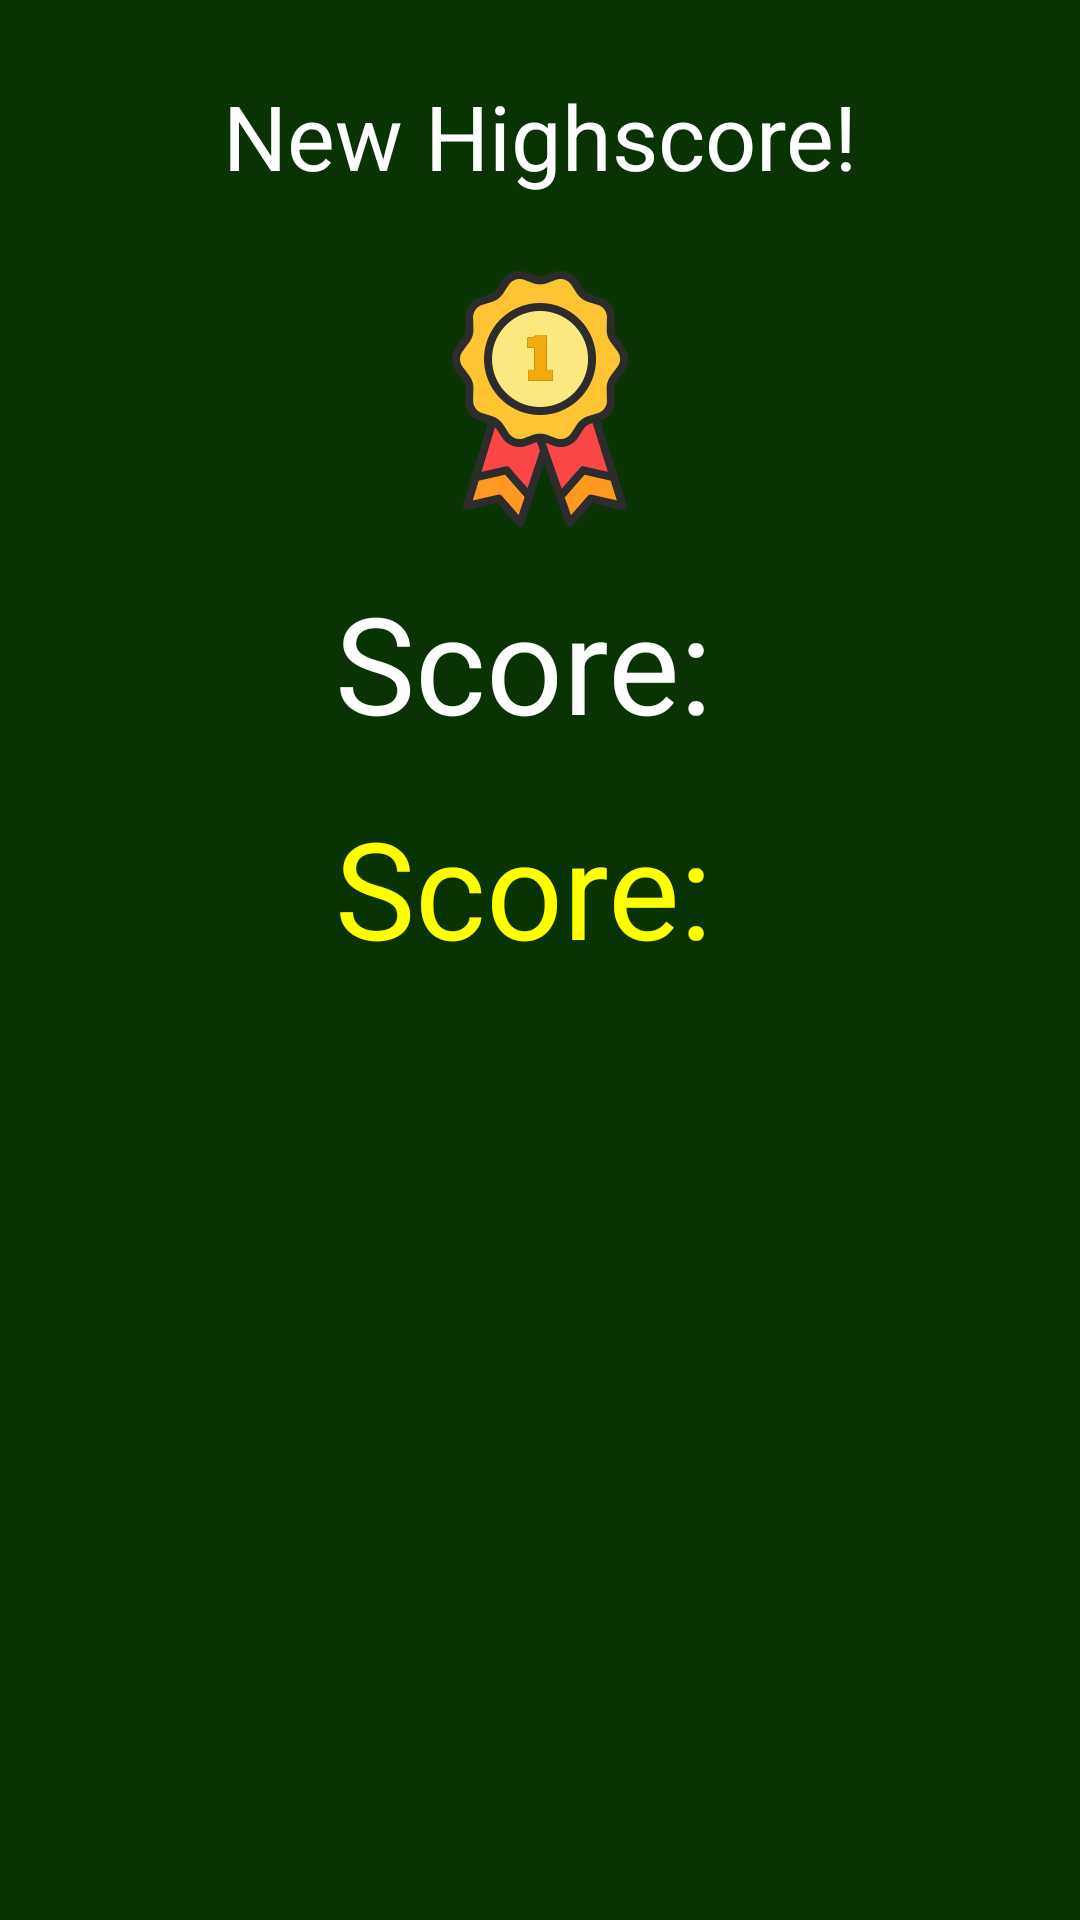

Write the Android layout XML for this screen, with the resource values it uses.
<!-- AndroidManifest.xml: application theme Theme.AppCompat.Light.NoActionBar.FullScreen -->
<!-- res/layout/activity_won.xml -->
<?xml version="1.0" encoding="utf-8"?>
<RelativeLayout
    xmlns:android="http://schemas.android.com/apk/res/android" android:layout_width="match_parent"
    android:layout_height="match_parent"
    android:background="@color/dark_green">

    <RelativeLayout
        android:layout_width="match_parent"
        android:layout_height="match_parent"
        android:id="@+id/relHighscore"
        android:visibility="visible">

        <LinearLayout
            android:layout_width="match_parent"
            android:layout_height="match_parent"
            android:orientation="vertical">

            <TextView
                android:layout_width="match_parent"
                android:layout_height="wrap_content"
                android:gravity="center"
                android:text="New Highscore!"
                android:textSize="30sp"
                android:textColor="@color/white"
                android:layout_marginTop="25dp"/>

            <ImageView
                android:layout_width="wrap_content"
                android:layout_height="wrap_content"
                android:src="@drawable/firstplace"
                android:layout_gravity="center"
                android:layout_marginTop="25dp"/>

            <TextView
                android:layout_width="match_parent"
                android:layout_height="wrap_content"
                android:text="Score: "
                android:textSize="45sp"
                android:textColor="@color/white"
                android:gravity="center"
                android:layout_marginTop="15dp"/>

            <TextView
                android:layout_width="match_parent"
                android:layout_height="wrap_content"
                android:text="Score: "
                android:textSize="45sp"
                android:textColor="@color/yellow"
                android:gravity="center"
                android:layout_marginTop="15dp"
                android:id="@+id/txtScore"/>

        </LinearLayout>

    </RelativeLayout>

    <RelativeLayout
        android:layout_width="match_parent"
        android:layout_height="match_parent"
        android:visibility="gone">

        <LinearLayout
            android:layout_width="match_parent"
            android:layout_height="match_parent"
            android:orientation="vertical">

            <TextView
                android:layout_width="match_parent"
                android:layout_height="wrap_content"
                android:text="You solved it!"
                android:textSize="30sp"
                android:textColor="@color/white"
                android:layout_marginTop="25dp"
                android:gravity="center"/>

            <ImageView
                android:layout_width="200dp"
                android:layout_height="200dp"
                android:src="@drawable/clapping"
                android:layout_gravity="center"
                android:layout_marginTop="25dp"/>

            <TextView
                android:layout_width="match_parent"
                android:layout_height="wrap_content"
                android:text="Score: "
                android:textSize="45sp"
                android:textColor="@color/white"
                android:gravity="center"
                android:layout_marginTop="15dp"/>

            <TextView
                android:layout_width="match_parent"
                android:layout_height="wrap_content"
                android:text="Score: "
                android:textSize="45sp"
                android:textColor="@color/yellow"
                android:gravity="center"
                android:layout_marginTop="15dp"
                android:id="@+id/txtScore"/>
        </LinearLayout>
    </RelativeLayout>

</RelativeLayout>
<!-- resources referenced by this layout -->
<resources>
  <color name="dark_green">#093303</color>
  <color name="white">#FFF</color>
  <color name="yellow">#FFFF00</color>
  <!-- drawable firstplace: png bitmap (drawable-xxhdpi, 33000 bytes) -->
  <style name="Theme.AppCompat.Light.NoActionBar.FullScreen" parent="@style/Theme.AppCompat.Light.NoActionBar">
          <item name="android:windowNoTitle">true</item>
          <item name="android:windowActionBar">false</item>
          <item name="android:windowFullscreen">true</item>
          <item name="android:windowContentOverlay">@null</item>
      </style>
</resources>
